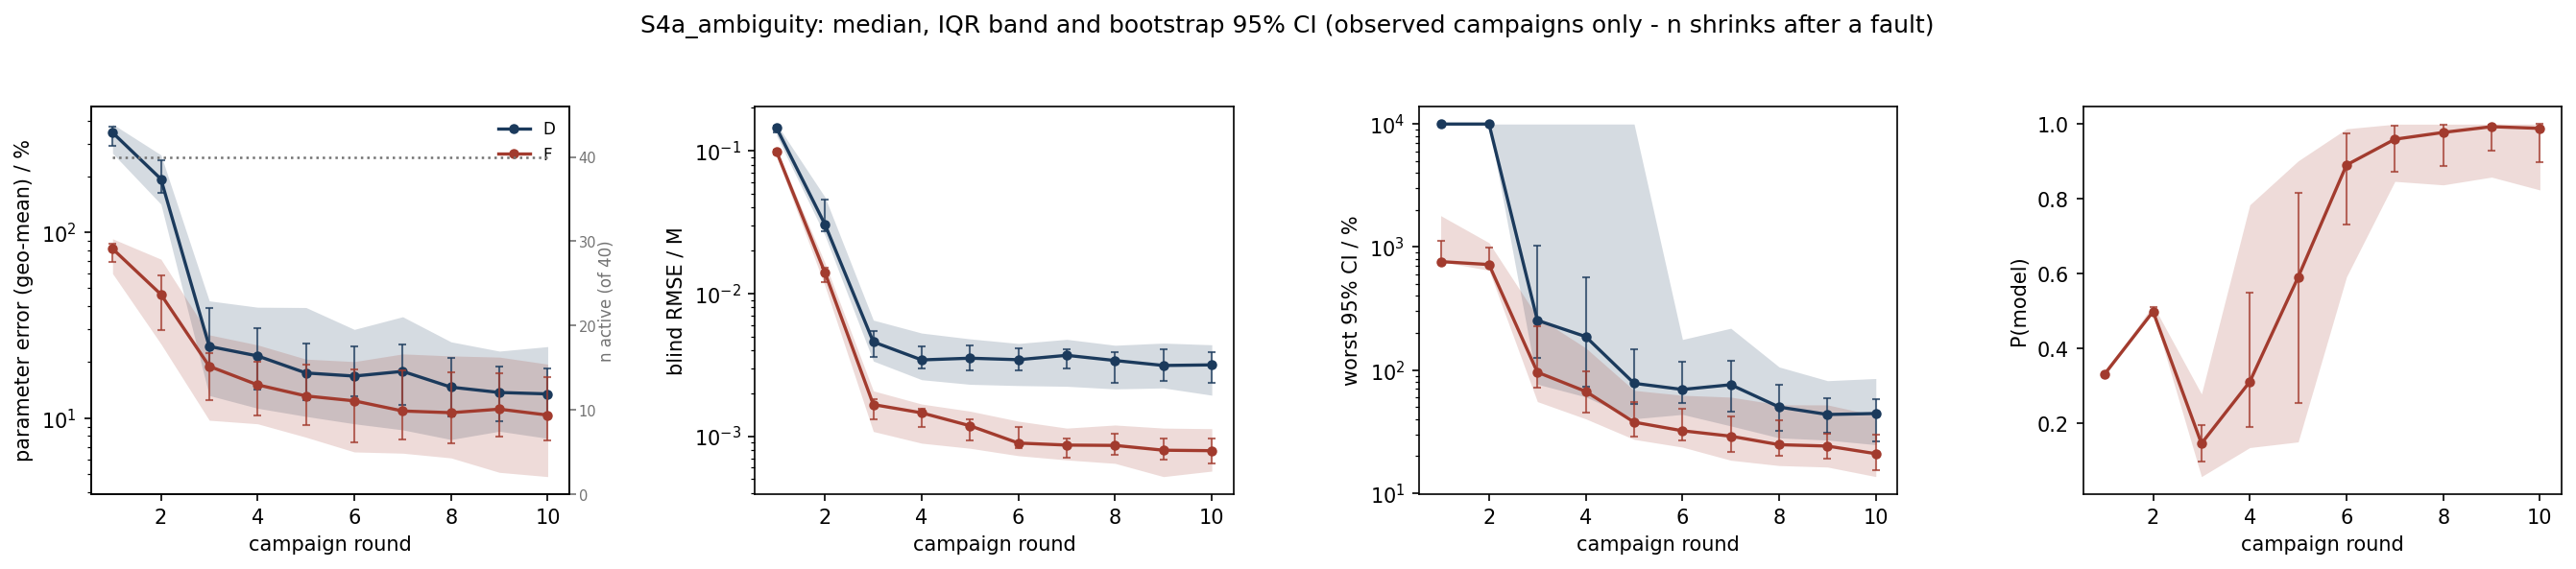

Data behind this chart, as committed beside it:
scenario, strategy, metric, basis, round, n_total, n_observed, n_in_summary, n_faulted_cumulative, median, q25, q75, boot_ci_lo, boot_ci_hi
S4a_ambiguity, D, param_err_pct, observed, 1, 40, 40, 40, 0, 344.4, 266.4, 382.9, 293.6, 369.6
S4a_ambiguity, D, param_err_pct, observed, 2, 40, 40, 40, 0, 193.8, 141.9, 261.4, 164.1, 243.2
S4a_ambiguity, D, param_err_pct, observed, 3, 40, 40, 40, 0, 24.32, 13.23, 42.76, 19.5, 39.31
S4a_ambiguity, D, param_err_pct, observed, 4, 40, 40, 40, 0, 21.61, 11.3, 39.53, 14.24, 30.63
S4a_ambiguity, D, param_err_pct, observed, 5, 40, 40, 40, 0, 17.5, 10.21, 39.39, 12.48, 25.07
S4a_ambiguity, D, param_err_pct, observed, 6, 40, 40, 40, 0, 16.84, 9.317, 30.02, 13.11, 24.18
S4a_ambiguity, D, param_err_pct, observed, 7, 40, 40, 40, 0, 17.85, 8.644, 35.12, 11.73, 25.04
S4a_ambiguity, D, param_err_pct, observed, 8, 40, 40, 40, 0, 14.68, 7.668, 25.73, 10.22, 21.14
S4a_ambiguity, D, param_err_pct, observed, 9, 40, 40, 40, 0, 13.74, 8.497, 22.95, 9.627, 19.04
S4a_ambiguity, D, param_err_pct, observed, 10, 40, 40, 40, 0, 13.5, 7.776, 24.26, 10.63, 18.61
S4a_ambiguity, F, param_err_pct, observed, 1, 40, 40, 40, 0, 81.59, 60.03, 92.36, 69.21, 87.02
S4a_ambiguity, F, param_err_pct, observed, 2, 40, 40, 40, 0, 46.34, 25.1, 71.71, 29.8, 58.67
S4a_ambiguity, F, param_err_pct, observed, 3, 40, 40, 40, 0, 19.01, 9.738, 28.07, 12.51, 22.31
S4a_ambiguity, F, param_err_pct, observed, 4, 40, 40, 40, 0, 15.1, 9.317, 24.77, 10.32, 20.17
S4a_ambiguity, F, param_err_pct, observed, 5, 40, 39, 39, 1, 13.16, 7.89, 20.77, 9.143, 19.45
S4a_ambiguity, F, param_err_pct, observed, 6, 40, 39, 39, 1, 12.38, 6.574, 20.15, 7.363, 18.24
S4a_ambiguity, F, param_err_pct, observed, 7, 40, 39, 39, 1, 10.92, 6.473, 22.16, 7.71, 18.07
S4a_ambiguity, F, param_err_pct, observed, 8, 40, 38, 38, 2, 10.69, 6.104, 21.61, 7.331, 17.57
S4a_ambiguity, F, param_err_pct, observed, 9, 40, 38, 38, 2, 11.17, 5.104, 21.3, 7.907, 17.34
S4a_ambiguity, F, param_err_pct, observed, 10, 40, 37, 37, 3, 10.38, 4.841, 19.52, 7.573, 16.63
S4a_ambiguity, D, blind_rmse_M, observed, 1, 40, 40, 40, 0, 0.1445, 0.1277, 0.1542, 0.1353, 0.1505
S4a_ambiguity, D, blind_rmse_M, observed, 2, 40, 40, 40, 0, 0.0305, 0.02556, 0.04744, 0.02715, 0.04567
S4a_ambiguity, D, blind_rmse_M, observed, 3, 40, 40, 40, 0, 0.004579, 0.003359, 0.006508, 0.003592, 0.005445
S4a_ambiguity, D, blind_rmse_M, observed, 4, 40, 40, 40, 0, 0.003423, 0.002486, 0.00528, 0.002969, 0.004254
S4a_ambiguity, D, blind_rmse_M, observed, 5, 40, 40, 40, 0, 0.003518, 0.002308, 0.004806, 0.002898, 0.004316
S4a_ambiguity, D, blind_rmse_M, observed, 6, 40, 40, 40, 0, 0.003434, 0.002262, 0.004464, 0.002899, 0.004155
S4a_ambiguity, D, blind_rmse_M, observed, 7, 40, 40, 40, 0, 0.003685, 0.002236, 0.004771, 0.002964, 0.004093
S4a_ambiguity, D, blind_rmse_M, observed, 8, 40, 40, 40, 0, 0.003389, 0.002143, 0.004337, 0.002381, 0.003902
S4a_ambiguity, D, blind_rmse_M, observed, 9, 40, 40, 40, 0, 0.003128, 0.002177, 0.004491, 0.002447, 0.004083
S4a_ambiguity, D, blind_rmse_M, observed, 10, 40, 40, 40, 0, 0.003158, 0.001936, 0.00437, 0.002372, 0.003902
S4a_ambiguity, F, blind_rmse_M, observed, 1, 40, 40, 40, 0, 0.09869, 0.09109, 0.1022, 0.09482, 0.1015
S4a_ambiguity, F, blind_rmse_M, observed, 2, 40, 40, 40, 0, 0.01398, 0.0113, 0.01636, 0.01207, 0.01521
S4a_ambiguity, F, blind_rmse_M, observed, 3, 40, 40, 40, 0, 0.001664, 0.001078, 0.002077, 0.001308, 0.00183
S4a_ambiguity, F, blind_rmse_M, observed, 4, 40, 40, 40, 0, 0.001456, 0.0008922, 0.001678, 0.001163, 0.001563
S4a_ambiguity, F, blind_rmse_M, observed, 5, 40, 39, 39, 1, 0.001182, 0.0008218, 0.001497, 0.0009343, 0.001304
S4a_ambiguity, F, blind_rmse_M, observed, 6, 40, 39, 39, 1, 0.000894, 0.0007291, 0.001273, 0.0008191, 0.001159
S4a_ambiguity, F, blind_rmse_M, observed, 7, 40, 39, 39, 1, 0.0008653, 0.0006811, 0.001138, 0.0007089, 0.0009671
S4a_ambiguity, F, blind_rmse_M, observed, 8, 40, 38, 38, 2, 0.0008607, 0.000644, 0.001196, 0.0007446, 0.001038
S4a_ambiguity, F, blind_rmse_M, observed, 9, 40, 38, 38, 2, 0.0007966, 0.0005202, 0.001139, 0.0006804, 0.0009614
S4a_ambiguity, F, blind_rmse_M, observed, 10, 40, 37, 37, 3, 0.0007905, 0.0005685, 0.001128, 0.0006445, 0.0009678
S4a_ambiguity, D, max_rel_ci_pct, observed, 1, 40, 40, 40, 0, 10000, 10000, 10000, 10000, 10000
S4a_ambiguity, D, max_rel_ci_pct, observed, 2, 40, 40, 40, 0, 10000, 10000, 10000, 10000, 10000
S4a_ambiguity, D, max_rel_ci_pct, observed, 3, 40, 40, 40, 0, 253.6, 76.69, 10000, 124.5, 1034
S4a_ambiguity, D, max_rel_ci_pct, observed, 4, 40, 40, 40, 0, 186.9, 60.46, 10000, 72.58, 571.3
S4a_ambiguity, D, max_rel_ci_pct, observed, 5, 40, 40, 40, 0, 77.99, 40.14, 10000, 53.02, 146.5
S4a_ambiguity, D, max_rel_ci_pct, observed, 6, 40, 40, 40, 0, 69.5, 43.58, 177.2, 54.29, 116.9
S4a_ambiguity, D, max_rel_ci_pct, observed, 7, 40, 40, 40, 0, 75.95, 35.12, 218.6, 46.26, 119
S4a_ambiguity, D, max_rel_ci_pct, observed, 8, 40, 40, 40, 0, 50.03, 28.09, 105.9, 32.32, 75.71
S4a_ambiguity, D, max_rel_ci_pct, observed, 9, 40, 40, 40, 0, 43.5, 26.95, 81.94, 30.8, 59.4
S4a_ambiguity, D, max_rel_ci_pct, observed, 10, 40, 40, 40, 0, 44.33, 24.72, 85.35, 26.33, 57.71
S4a_ambiguity, F, max_rel_ci_pct, observed, 1, 40, 40, 40, 0, 761.3, 761.3, 1800, 761.3, 1128
S4a_ambiguity, F, max_rel_ci_pct, observed, 2, 40, 40, 40, 0, 720.6, 647.2, 1084, 694.4, 992.6
S4a_ambiguity, F, max_rel_ci_pct, observed, 3, 40, 40, 40, 0, 95.97, 55.35, 270.7, 71.52, 227.6
S4a_ambiguity, F, max_rel_ci_pct, observed, 4, 40, 40, 40, 0, 67.01, 40.1, 151.2, 45.46, 97.71
S4a_ambiguity, F, max_rel_ci_pct, observed, 5, 40, 39, 39, 1, 37.69, 27.29, 68.31, 28.99, 54.76
S4a_ambiguity, F, max_rel_ci_pct, observed, 6, 40, 39, 39, 1, 32.08, 23.61, 62.35, 26.67, 48.49
S4a_ambiguity, F, max_rel_ci_pct, observed, 7, 40, 39, 39, 1, 28.99, 18.48, 60.23, 21.69, 42
S4a_ambiguity, F, max_rel_ci_pct, observed, 8, 40, 38, 38, 2, 24.72, 16.73, 52.21, 20.14, 39.19
S4a_ambiguity, F, max_rel_ci_pct, observed, 9, 40, 38, 38, 2, 24.09, 16.27, 52.07, 19.19, 30.16
S4a_ambiguity, F, max_rel_ci_pct, observed, 10, 40, 37, 37, 3, 20.88, 13.6, 42.68, 15.34, 29.89
... 10 more rows
